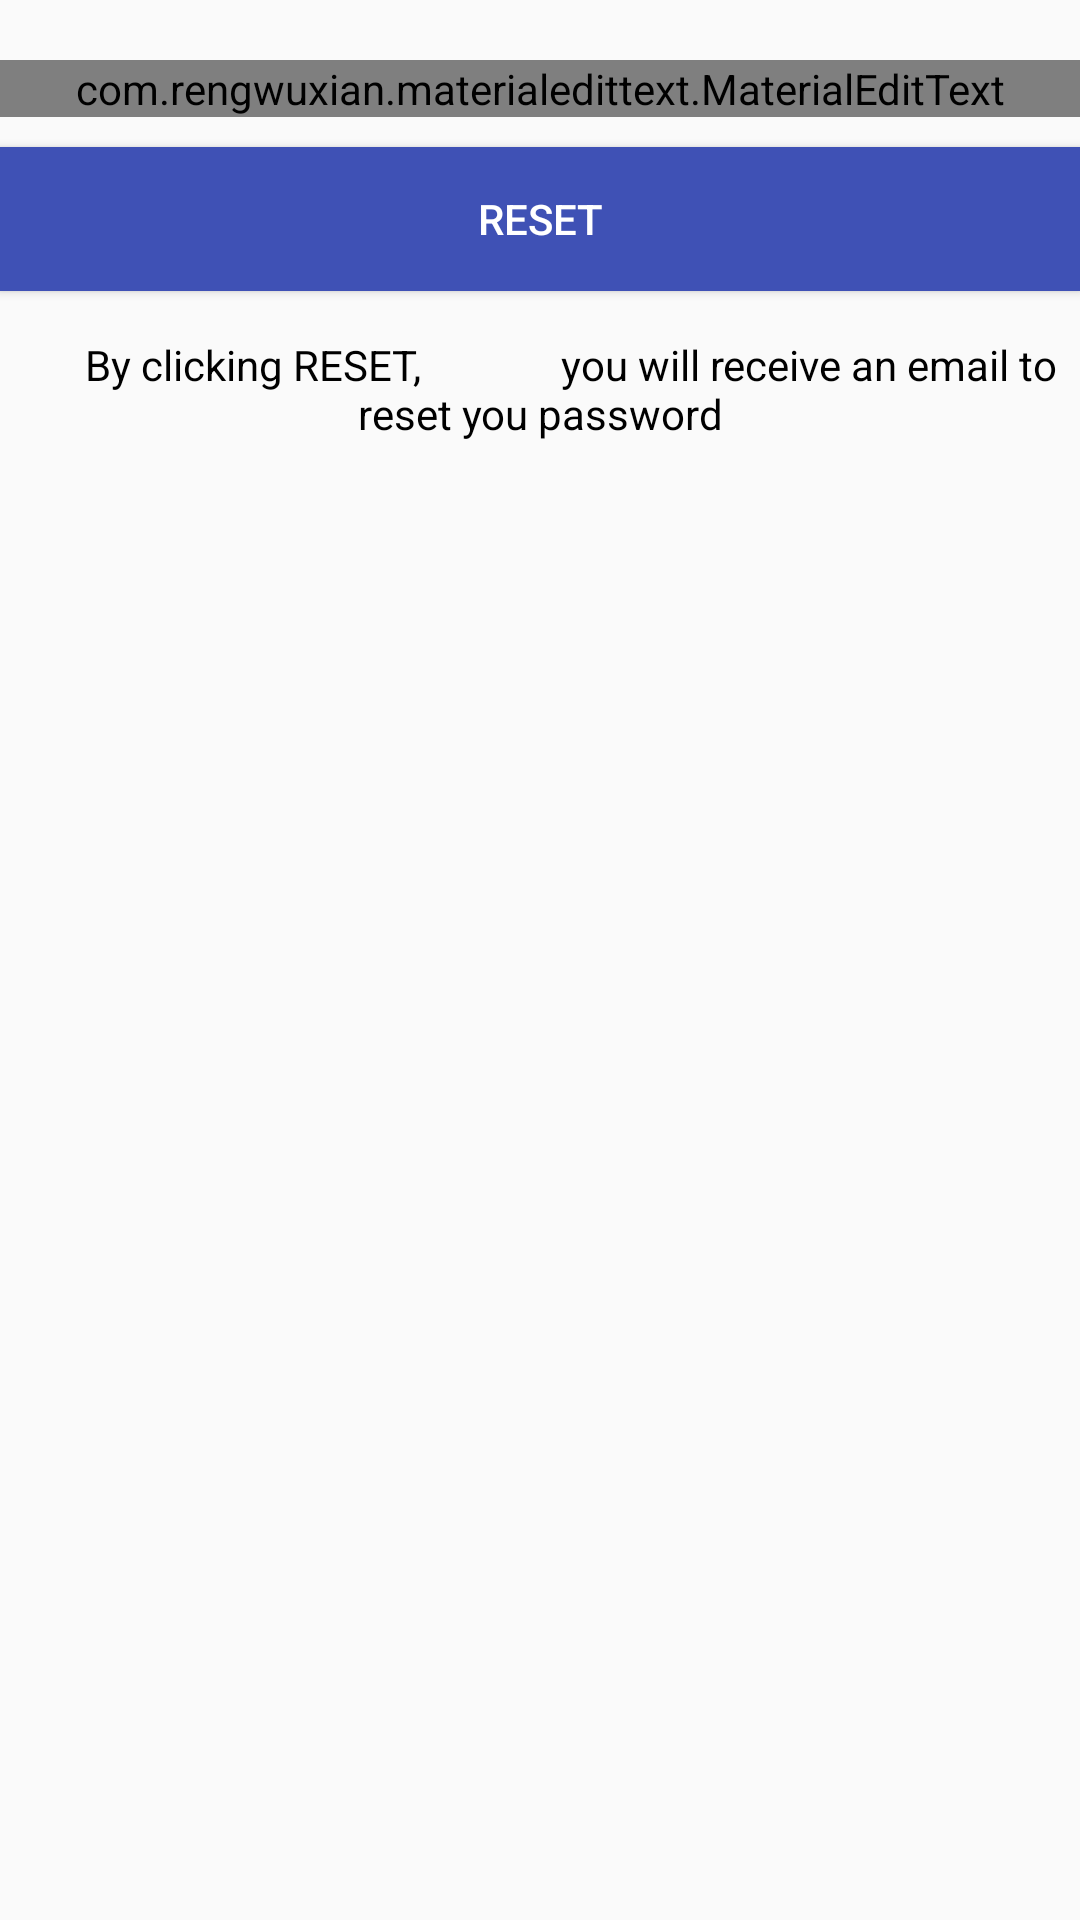

Here is an Android app screen rendered from its layout file. Give the layout XML and the strings, colors and styles it references.
<!-- AndroidManifest.xml: application theme AppTheme -->
<!-- res/layout/activity_reset_password.xml -->
<?xml version="1.0" encoding="utf-8"?>
<RelativeLayout xmlns:android="http://schemas.android.com/apk/res/android"
    xmlns:app="http://schemas.android.com/apk/res-auto"
    xmlns:tools="http://schemas.android.com/tools"
    android:layout_width="match_parent"
    android:layout_height="match_parent"
    android:orientation="vertical"
    tools:context=".ResetPasswordActivity">





        <com.rengwuxian.materialedittext.MaterialEditText
            android:layout_width="match_parent"
            android:layout_height="wrap_content"
            android:id="@+id/send_email"
            android:inputType="textEmailAddress"
            app:met_floatingLabel="normal"
            android:hint="Your Email"
            android:layout_marginTop="20dp"/>

        <Button
            android:layout_width="match_parent"
            android:layout_height="wrap_content"
            android:text="Reset"
            android:id="@+id/btn_reset"
            android:layout_below="@+id/send_email"
            android:textColor="#fff"
            android:background="@color/colorPrimary"
            android:layout_marginTop="10dp"/>

        <TextView
            android:layout_width="wrap_content"
            android:layout_height="wrap_content"
            android:gravity="center"
            android:layout_marginTop="15dp"
            android:layout_below="@+id/btn_reset"
            android:textColor="#000"
            android:text="      By clicking RESET,
             you will receive an email to reset you password"/>


</RelativeLayout>
<!-- resources referenced by this layout -->
<resources>
  <color name="colorPrimary">#3F51B5</color>
  <style name="AppTheme" parent="Theme.AppCompat.Light.DarkActionBar">
          
          <item name="colorPrimary">@color/colorPrimary</item>
          <item name="colorPrimaryDark">@color/colorPrimaryDark</item>
          <item name="colorAccent">@color/colorAccent</item>
          
          
      </style>
  <color name="colorPrimaryDark">#303F9F</color>
  <color name="colorAccent">#FF4081</color>
</resources>
